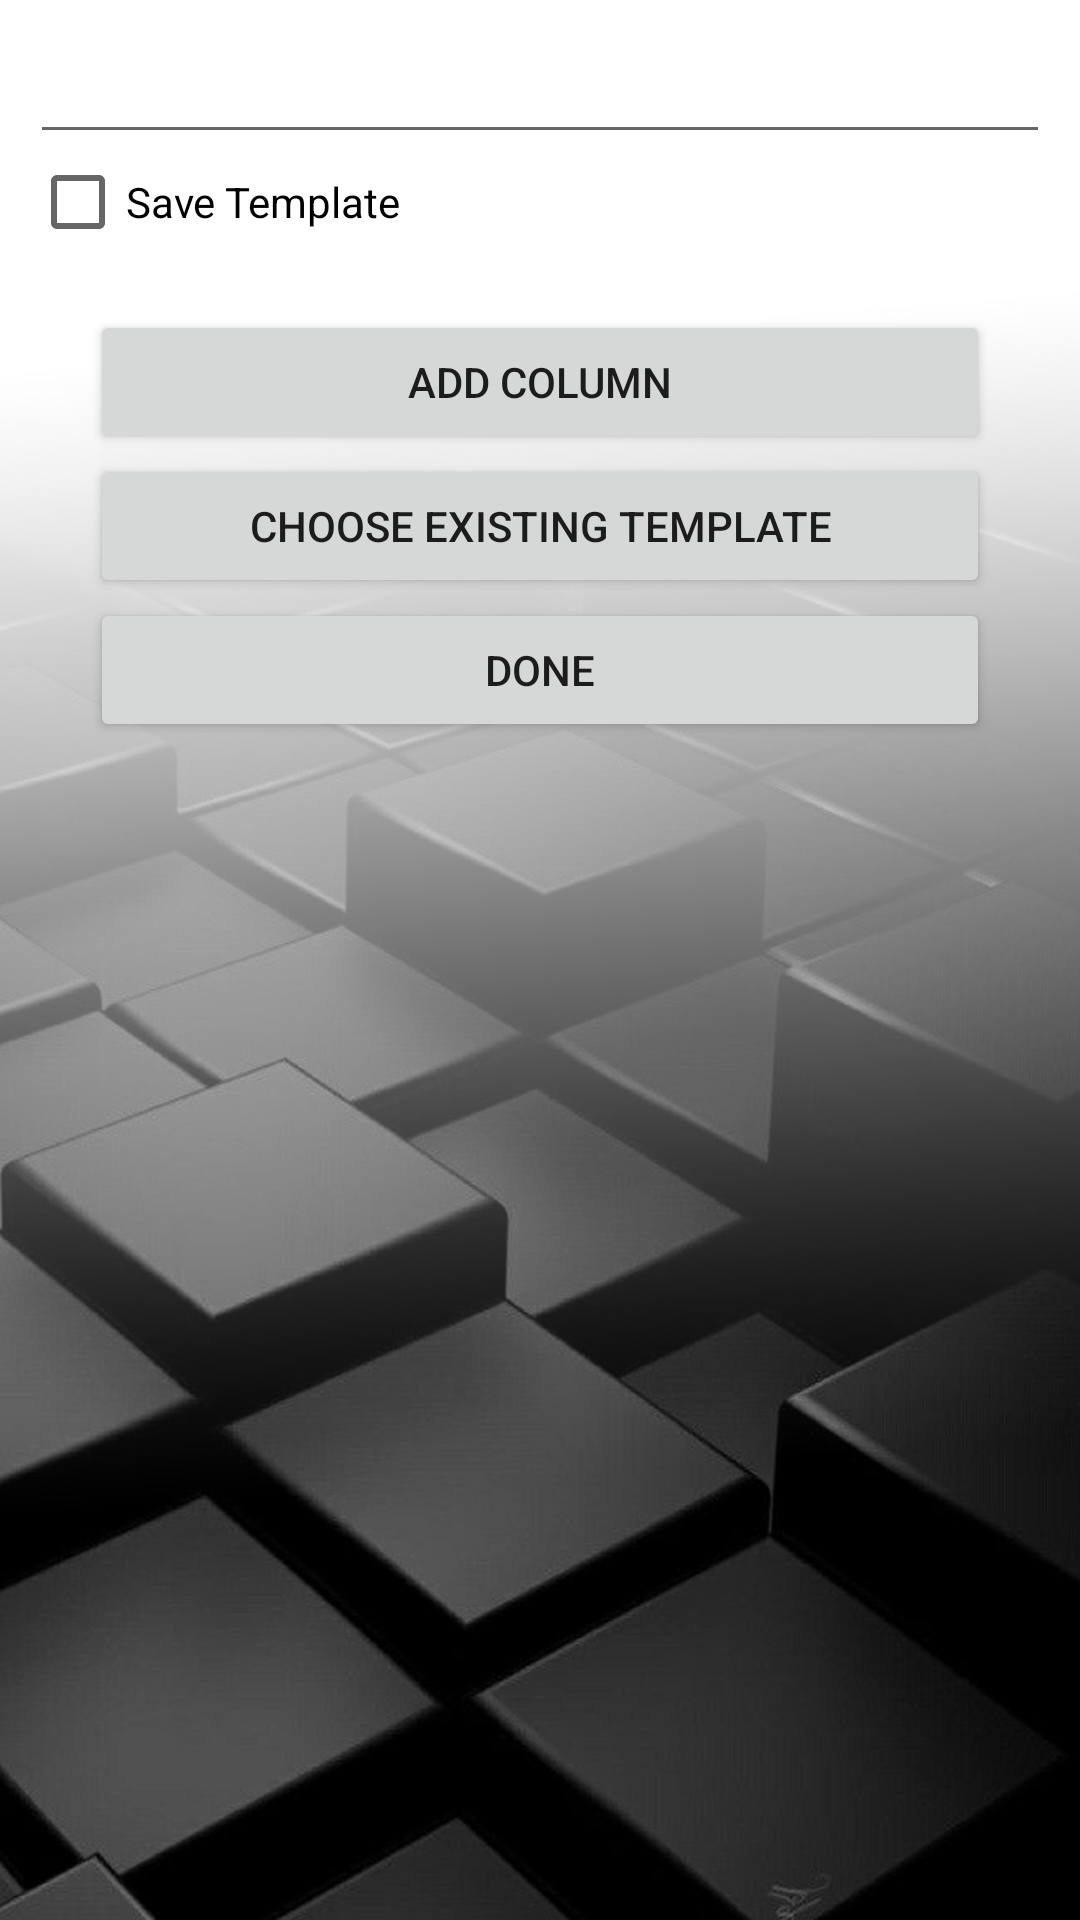

Reconstruct the res/layout file that produces this screen, plus the resources it refers to.
<!-- AndroidManifest.xml: application theme AppTheme -->
<!-- res/layout/activity_type_subject.xml -->
<?xml version="1.0" encoding="utf-8"?>
<LinearLayout xmlns:android="http://schemas.android.com/apk/res/android"
    xmlns:app="http://schemas.android.com/apk/res-auto"
    xmlns:tools="http://schemas.android.com/tools"
    android:layout_width="match_parent"
    android:layout_height="match_parent"
    android:background="@drawable/background1"
    android:orientation="vertical"
    android:padding="10dp"
    android:paddingTop="10dp"
    tools:context="com.example.welcome.jaguar.TypeSubject">

    <EditText
        android:id="@+id/msgbox"
        android:layout_width="match_parent"
        android:layout_height="wrap_content"
        android:ems="10"
        android:inputType="textMultiLine"
        android:paddingTop="10dp"
        android:singleLine="false" />

    <CheckBox
        android:id="@+id/checkbox"
        android:layout_width="match_parent"
        android:layout_height="wrap_content"
        android:background="@android:drawable/screen_background_light_transparent"
        android:text="Save Template" />

    <LinearLayout
        android:layout_width="match_parent"
        android:layout_height="match_parent"
        android:orientation="vertical"
        android:padding="20dp">

        <Button
            android:id="@+id/addColn"
            android:layout_width="match_parent"
            android:layout_height="wrap_content"
            android:text="Add Column" />

        <Button
            android:id="@+id/choose"
            android:layout_width="match_parent"
            android:layout_height="wrap_content"
            android:text="Choose Existing template" />

        <Button
            android:id="@+id/done"
            android:layout_width="match_parent"
            android:layout_height="wrap_content"
            android:text="Done" />
    </LinearLayout>

</LinearLayout>
<!-- resources referenced by this layout -->
<resources>
  <!-- drawable background1: jpg bitmap (drawable-v24, 170168 bytes) -->
  <style name="AppTheme" parent="Theme.AppCompat.Light.DarkActionBar">
          
          <item name="colorPrimary">@android:color/background_dark</item>
          <item name="colorPrimaryDark">@android:color/black</item>
          <item name="colorAccent">@android:color/black</item>
      </style>
</resources>
